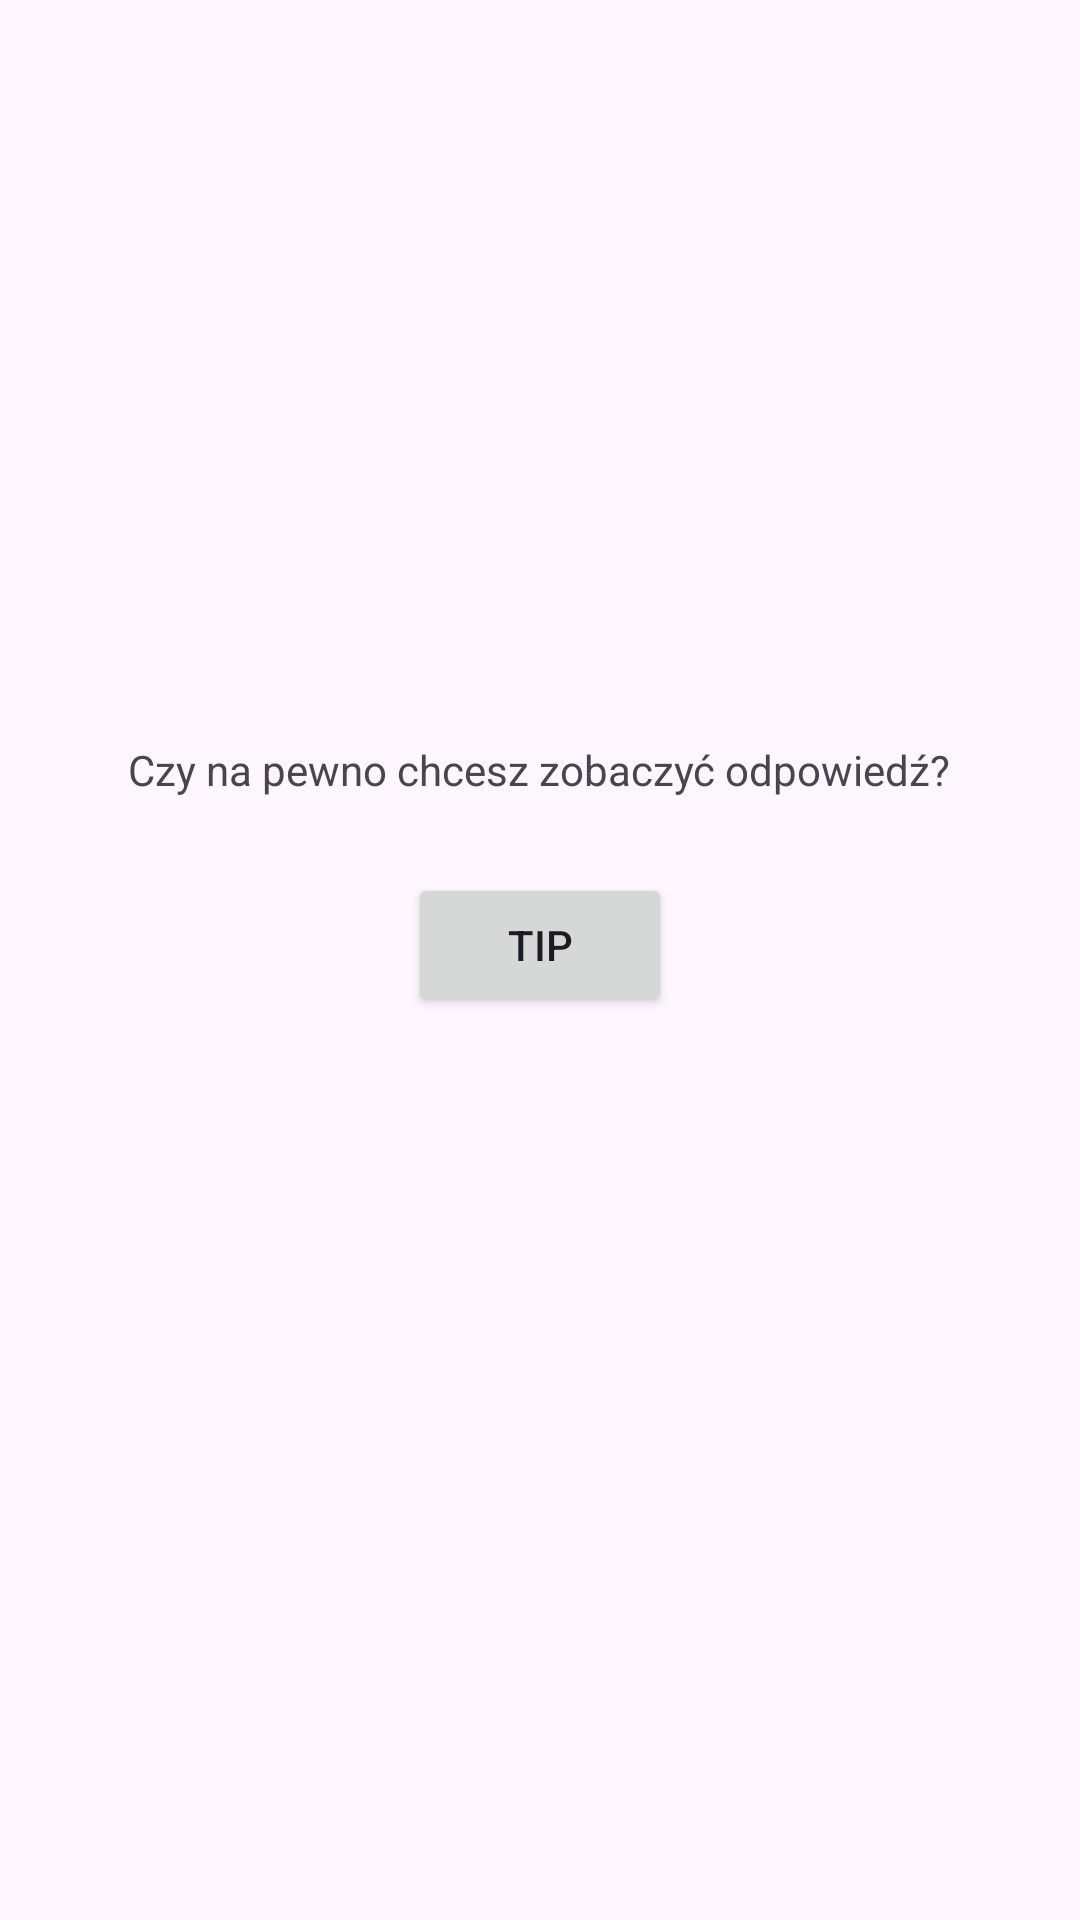

Here is an Android app screen rendered from its layout file. Give the layout XML and the strings, colors and styles it references.
<!-- AndroidManifest.xml: application theme Theme.Zad1alewJavie -->
<!-- res/layout/activity_prompt.xml -->
<?xml version="1.0" encoding="utf-8"?>
<LinearLayout xmlns:android="http://schemas.android.com/apk/res/android"
    xmlns:app="http://schemas.android.com/apk/res-auto"
    xmlns:tools="http://schemas.android.com/tools"
    android:layout_width="match_parent"
    android:layout_height="match_parent"
    tools:context=".PromptActivity"
    android:orientation="vertical"
    android:gravity="center">

    <TextView
        android:id="@+id/textView4"
        android:layout_width="wrap_content"
        android:layout_height="wrap_content"
        android:padding="25dp"
        android:text="@string/q_tip" />

    <Button
        android:id="@+id/show_answer_button"
        android:layout_width="wrap_content"
        android:layout_height="wrap_content"
        android:text="@string/button_tip" />

    <TextView
        android:id="@+id/answerTextView"
        android:layout_width="wrap_content"
        android:layout_height="wrap_content"
        android:padding="30dp"
        tools:text="Odpowiedź" />
</LinearLayout>
<!-- resources referenced by this layout -->
<resources>
  <string name="button_tip">Tip</string>
  <string name="q_tip">Czy na pewno chcesz zobaczyć odpowiedź?</string>
  <style name="Theme.Zad1alewJavie" parent="Base.Theme.Zad1alewJavie" />
  <style name="Base.Theme.Zad1alewJavie" parent="Theme.Material3.DayNight.NoActionBar">
          
          
      </style>
</resources>
